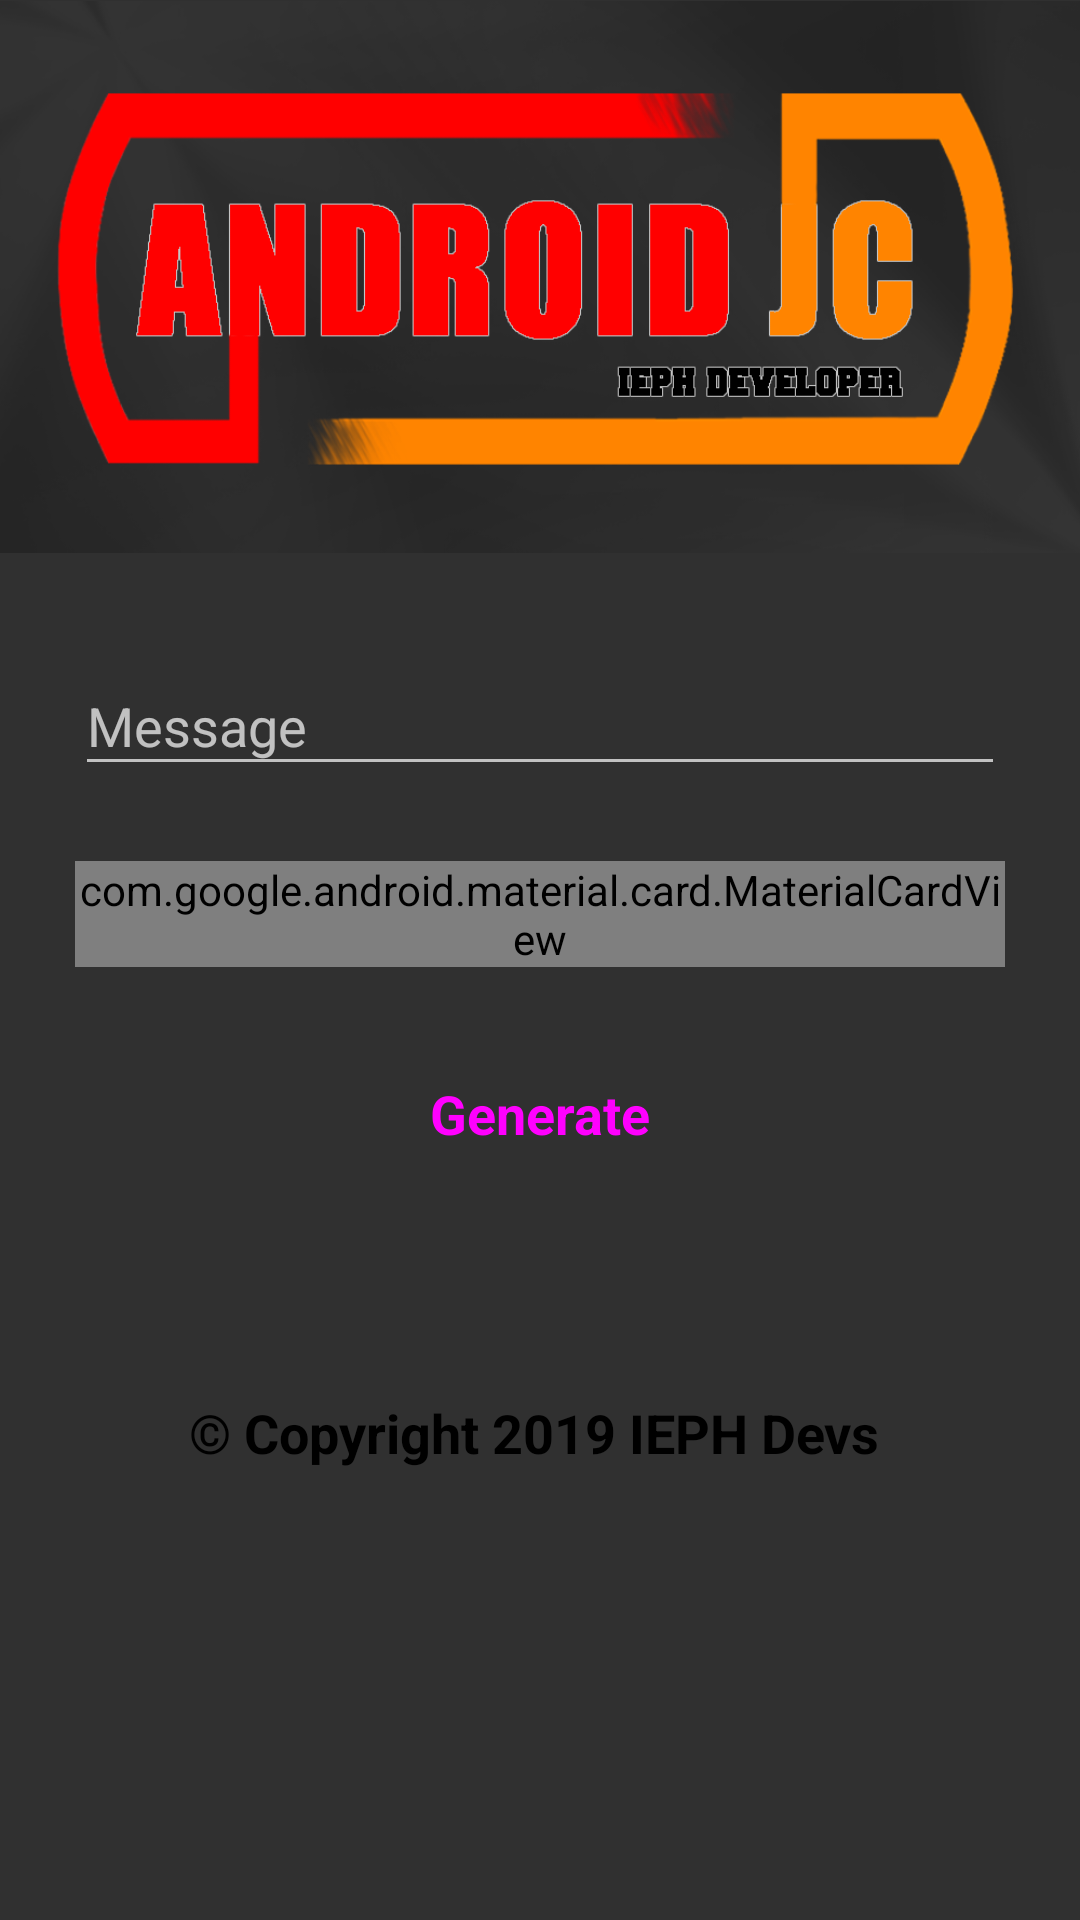

Here is an Android app screen rendered from its layout file. Give the layout XML and the strings, colors and styles it references.
<!-- AndroidManifest.xml: application theme AppTheme -->
<!-- res/layout/content_main.xml -->
<?xml version="1.0" encoding="utf-8"?>
<android.widget.ScrollView xmlns:android="http://schemas.android.com/apk/res/android"
    xmlns:app="http://schemas.android.com/apk/res-auto"
    xmlns:tools="http://schemas.android.com/tools"
    android:layout_width="match_parent"
    android:layout_height="match_parent"
    app:layout_behavior="@string/appbar_scrolling_view_behavior"
    tools:context=".MainActivity"
    tools:showIn="@layout/activity_main">

    <RelativeLayout
        android:layout_width="match_parent"
        android:layout_height="wrap_content">

        <ImageView
            android:id="@+id/title_text"
            android:layout_width="match_parent"
            android:layout_height="184.5dp"
            android:layout_centerHorizontal="true"
            android:src="@drawable/cover" />


        <com.google.android.material.textfield.TextInputLayout
            android:layout_width="match_parent"
            android:layout_height="wrap_content"
            android:layout_below="@id/title_text"
            android:layout_marginTop="25dp"
            android:layout_marginLeft="25dp"
            android:layout_marginRight="25dp"
            android:id="@+id/edittext1">

            <com.google.android.material.textfield.TextInputEditText
                android:id="@+id/edittext2"
                android:layout_width="match_parent"
                android:layout_height="wrap_content"
                android:hint="Message" />

        </com.google.android.material.textfield.TextInputLayout>

        <com.google.android.material.card.MaterialCardView
            android:id="@+id/type_spinner1"
            android:layout_width="match_parent"
            android:layout_height="wrap_content"
            android:layout_below="@id/edittext1"
            android:layout_marginLeft="25dp"
            android:layout_marginTop="25dp"
            android:layout_marginRight="25dp"
            android:clipToPadding="false"
            app:cardBackgroundColor="#03A9F4"
            app:cardCornerRadius="3dp">

            <Spinner
                android:id="@+id/type_spinner"
                android:layout_width="match_parent"
                android:layout_height="wrap_content"
                android:entries="@array/type_string"
                android:padding="10dp"
                android:prompt="@string/type_prompt"
                android:spinnerMode="dialog" />
        </com.google.android.material.card.MaterialCardView>

        <Button
            android:id="@+id/generate_button"
            style="@style/Widget.MaterialComponents.Button"
            android:layout_width="match_parent"
            android:layout_height="wrap_content"
            android:layout_below="@id/type_spinner1"
            android:layout_marginLeft="25dp"
            android:layout_marginTop="25dp"
            android:layout_marginRight="25dp"
            android:text="Generate"
            android:textAllCaps="false"
            android:textAppearance="@style/TextAppearance.AppCompat.Medium"
            android:textStyle="bold" />

        <ImageView
            android:layout_width="wrap_content"
            android:layout_height="wrap_content"
            android:layout_marginTop="30dp"
            android:layout_marginLeft="25dp"
            android:layout_marginRight="25dp"
            android:id="@+id/image_imageview"
            android:layout_centerHorizontal="true"
            android:layout_below="@id/generate_button"
            />

        <LinearLayout
            android:layout_marginTop="40dp"
            android:layout_below="@id/image_imageview"
            android:id="@+id/jc1"
            android:layout_width="match_parent"
            android:layout_height="wrap_content">

            <TextView
                android:gravity="center"
                android:layout_width="match_parent"
                android:layout_height="wrap_content"
                android:text="© Copyright 2019 IEPH Devs "
                android:textColor="#000000"
                android:textSize="18sp"
                android:textStyle="bold" />
        </LinearLayout>
    </RelativeLayout>

</android.widget.ScrollView>
<!-- resources referenced by this layout -->
<resources>
  <string-array name="type_string">
          <item>QR Code</item>
          <item>Barcode</item>
          <item>Data Matrix</item>
          <item>PDF 417</item>
          <item>Barcode-39</item>
          <item>Barcode-93</item>
          <item>AZTEC</item>
      </string-array>
  <!-- drawable cover: png bitmap (drawable, 74706 bytes) -->
  <string name="type_prompt">Select Type</string>
  <style name="AppTheme" parent="Theme.AppCompat.NoActionBar">
          
          <item name="colorPrimary">@color/colorPrimary</item>
          <item name="colorPrimaryDark">@color/colorPrimaryDark</item>
          <item name="colorAccent">@color/colorAccent</item>
      </style>
  <color name="colorPrimary">#2196F3</color>
  <color name="colorPrimaryDark">#3F51B5</color>
  <color name="colorAccent">#18b7ec</color>
</resources>
